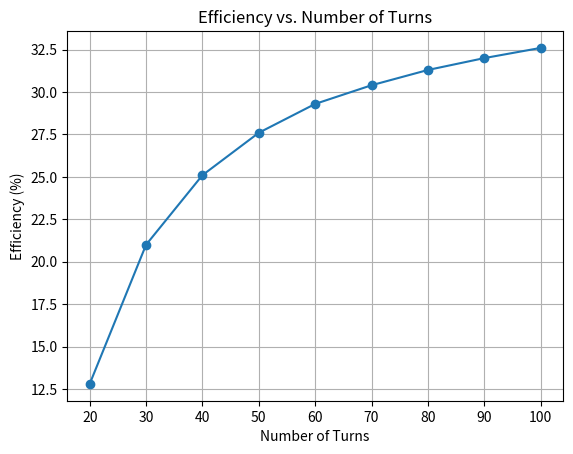

Write the Python code that produced this figure.
import matplotlib.pyplot as plt

turns = [20, 30, 40, 50, 60, 70, 80, 90, 100]
efficiency = [12.8, 21.0, 25.1, 27.6, 29.3, 30.4, 31.3, 32.0, 32.6]

plt.plot(turns, efficiency, marker='o')

plt.xlabel("Number of Turns")
plt.ylabel("Efficiency (%)")
plt.title("Efficiency vs. Number of Turns")
plt.grid(True)

plt.show()
